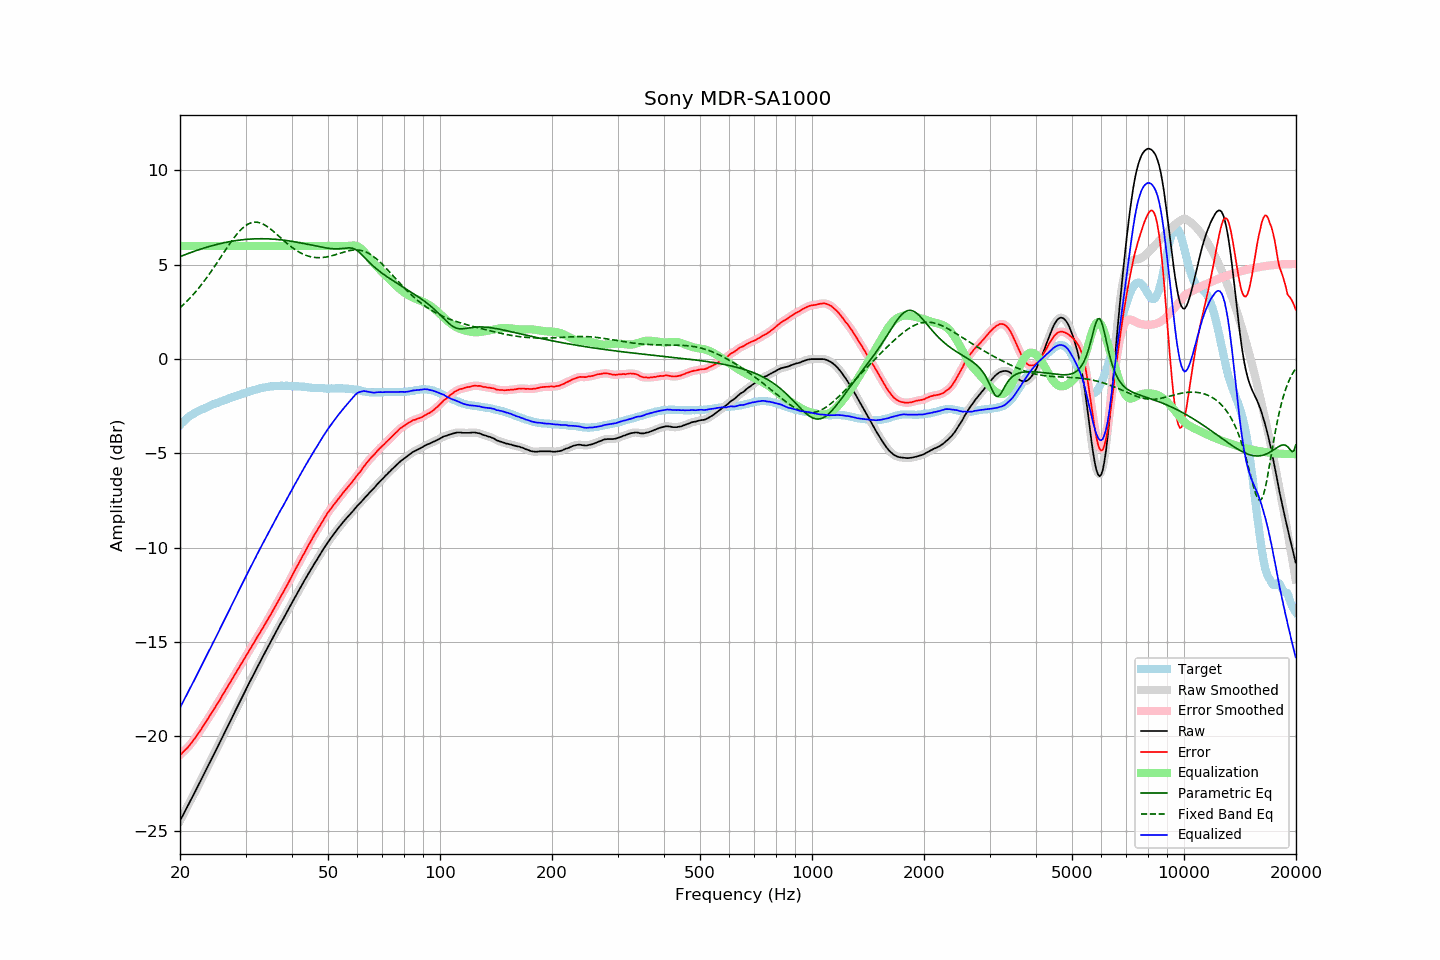

The table this chart was drawn from, first rows:
frequency, raw, error, smoothed, error_smoothed, equalization, parametric_eq, fixed_band_eq, equalized_raw, equalized_smoothed, target
20.00, -24.48, -20.98, -24.48, -20.99, 6.00, 5.43, 2.72, -18.48, -18.48, -3.50
20.20, -24.32, -20.91, -24.32, -20.91, 6.00, 5.46, 2.79, -18.32, -18.32, -3.41
20.40, -24.15, -20.82, -24.15, -20.83, 6.00, 5.50, 2.87, -18.15, -18.15, -3.32
20.61, -23.99, -20.74, -23.99, -20.74, 6.00, 5.53, 2.96, -17.99, -17.99, -3.26
20.81, -23.83, -20.66, -23.83, -20.66, 6.00, 5.56, 3.04, -17.83, -17.83, -3.17
21.02, -23.66, -20.57, -23.66, -20.57, 6.00, 5.60, 3.13, -17.66, -17.66, -3.09
21.23, -23.50, -20.47, -23.50, -20.47, 6.00, 5.63, 3.21, -17.50, -17.50, -3.03
21.44, -23.33, -20.36, -23.33, -20.37, 6.00, 5.66, 3.31, -17.33, -17.33, -2.97
21.66, -23.17, -20.25, -23.17, -20.25, 6.00, 5.69, 3.40, -17.17, -17.17, -2.92
21.87, -23.01, -20.14, -23.00, -20.14, 6.00, 5.72, 3.50, -17.01, -17.00, -2.87
22.09, -22.84, -20.02, -22.84, -20.02, 6.00, 5.75, 3.60, -16.84, -16.84, -2.82
22.31, -22.67, -19.90, -22.67, -19.90, 6.00, 5.78, 3.70, -16.67, -16.67, -2.77
22.54, -22.50, -19.77, -22.50, -19.77, 6.00, 5.81, 3.80, -16.50, -16.50, -2.73
22.76, -22.34, -19.65, -22.34, -19.65, 6.00, 5.84, 3.91, -16.34, -16.34, -2.69
22.99, -22.17, -19.51, -22.17, -19.51, 6.00, 5.86, 4.02, -16.17, -16.17, -2.66
23.22, -22.00, -19.38, -22.00, -19.38, 6.00, 5.89, 4.13, -16.00, -16.00, -2.62
23.45, -21.83, -19.25, -21.83, -19.25, 6.00, 5.92, 4.24, -15.83, -15.83, -2.58
23.69, -21.66, -19.12, -21.66, -19.12, 6.00, 5.94, 4.36, -15.66, -15.66, -2.54
23.92, -21.49, -18.99, -21.49, -18.99, 6.00, 5.97, 4.48, -15.49, -15.49, -2.50
24.16, -21.31, -18.86, -21.31, -18.86, 6.00, 5.99, 4.60, -15.31, -15.31, -2.45
24.40, -21.14, -18.72, -21.14, -18.72, 6.00, 6.01, 4.72, -15.14, -15.14, -2.42
24.65, -20.97, -18.58, -20.97, -18.58, 6.00, 6.04, 4.85, -14.97, -14.97, -2.39
24.89, -20.80, -18.44, -20.80, -18.44, 6.00, 6.06, 4.97, -14.80, -14.80, -2.36
25.14, -20.63, -18.31, -20.63, -18.30, 6.00, 6.08, 5.10, -14.63, -14.63, -2.32
25.39, -20.46, -18.16, -20.46, -18.17, 6.00, 6.10, 5.23, -14.46, -14.46, -2.29
25.65, -20.29, -18.04, -20.29, -18.03, 6.00, 6.12, 5.36, -14.29, -14.29, -2.25
25.91, -20.11, -17.88, -20.12, -17.88, 6.00, 6.14, 5.49, -14.11, -14.12, -2.23
26.16, -19.94, -17.73, -19.94, -17.74, 6.00, 6.16, 5.62, -13.94, -13.94, -2.20
26.43, -19.77, -17.61, -19.77, -17.60, 6.00, 6.18, 5.75, -13.77, -13.77, -2.17
26.69, -19.59, -17.45, -19.60, -17.46, 6.00, 6.20, 5.87, -13.59, -13.60, -2.14
26.96, -19.42, -17.31, -19.42, -17.32, 6.00, 6.21, 6.00, -13.42, -13.42, -2.11
27.23, -19.25, -17.18, -19.25, -17.17, 6.00, 6.23, 6.12, -13.25, -13.25, -2.07
27.50, -19.07, -17.03, -19.07, -17.03, 6.00, 6.24, 6.25, -13.07, -13.07, -2.04
27.77, -18.90, -16.88, -18.90, -16.89, 6.00, 6.26, 6.36, -12.90, -12.90, -2.02
28.05, -18.73, -16.75, -18.73, -16.74, 6.00, 6.27, 6.48, -12.73, -12.73, -1.98
28.33, -18.56, -16.60, -18.56, -16.60, 6.00, 6.29, 6.58, -12.56, -12.56, -1.96
28.62, -18.38, -16.45, -18.38, -16.46, 6.00, 6.30, 6.68, -12.38, -12.38, -1.93
28.90, -18.21, -16.32, -18.21, -16.31, 6.00, 6.31, 6.78, -12.21, -12.21, -1.89
29.19, -18.04, -16.17, -18.04, -16.17, 6.00, 6.32, 6.87, -12.04, -12.04, -1.87
29.48, -17.86, -16.03, -17.86, -16.03, 6.00, 6.33, 6.95, -11.86, -11.86, -1.82
29.78, -17.69, -15.89, -17.69, -15.89, 6.00, 6.34, 7.02, -11.69, -11.69, -1.81
30.08, -17.52, -15.75, -17.52, -15.75, 6.00, 6.35, 7.09, -11.52, -11.52, -1.78
30.38, -17.35, -15.60, -17.35, -15.60, 6.00, 6.35, 7.14, -11.35, -11.35, -1.75
30.68, -17.18, -15.46, -17.18, -15.46, 6.00, 6.36, 7.18, -11.18, -11.18, -1.72
30.99, -17.02, -15.32, -17.02, -15.32, 6.00, 6.37, 7.22, -11.02, -11.02, -1.70
31.30, -16.85, -15.18, -16.85, -15.18, 6.00, 6.37, 7.24, -10.85, -10.85, -1.67
31.61, -16.69, -15.05, -16.69, -15.04, 6.00, 6.37, 7.26, -10.69, -10.69, -1.64
31.93, -16.52, -14.90, -16.52, -14.90, 6.00, 6.38, 7.26, -10.52, -10.52, -1.62
32.24, -16.35, -14.74, -16.35, -14.75, 6.00, 6.38, 7.25, -10.35, -10.35, -1.60
32.57, -16.19, -14.62, -16.19, -14.61, 6.00, 6.38, 7.24, -10.19, -10.19, -1.58
32.89, -16.02, -14.47, -16.02, -14.47, 6.00, 6.38, 7.21, -10.02, -10.02, -1.55
33.22, -15.86, -14.33, -15.86, -14.33, 6.00, 6.38, 7.18, -9.86, -9.86, -1.53
33.55, -15.70, -14.19, -15.70, -14.19, 6.00, 6.38, 7.14, -9.70, -9.70, -1.51
33.89, -15.54, -14.04, -15.54, -14.04, 6.00, 6.38, 7.09, -9.54, -9.54, -1.50
34.23, -15.38, -13.91, -15.38, -13.90, 6.00, 6.38, 7.04, -9.38, -9.38, -1.47
34.57, -15.22, -13.75, -15.22, -13.76, 6.00, 6.37, 6.98, -9.22, -9.22, -1.47
34.92, -15.06, -13.60, -15.06, -13.61, 6.00, 6.37, 6.92, -9.06, -9.06, -1.46
35.27, -14.90, -13.46, -14.90, -13.45, 6.00, 6.37, 6.85, -8.90, -8.90, -1.44
35.62, -14.74, -13.30, -14.74, -13.30, 6.00, 6.36, 6.78, -8.74, -8.74, -1.44
35.97, -14.58, -13.14, -14.58, -13.15, 6.00, 6.35, 6.71, -8.58, -8.58, -1.43
... 635 more rows
